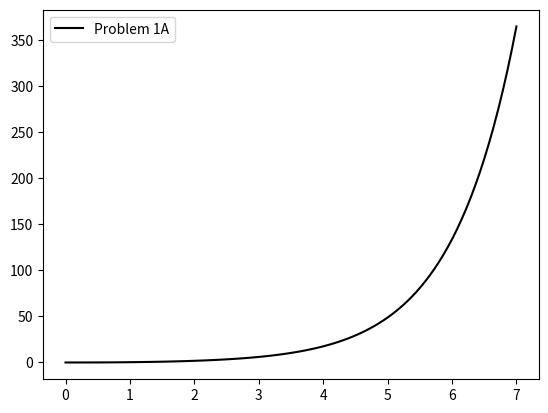
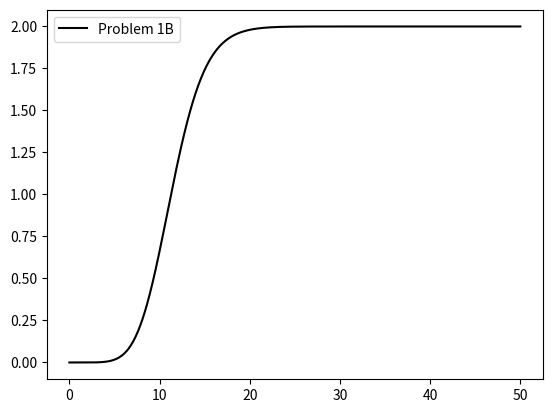
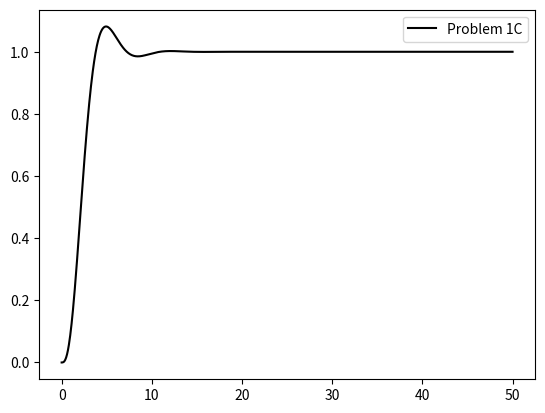

Python code for these plots, in order:
import numpy as np
from scipy import signal
import matplotlib.pyplot as plt

name = 'Problem 1A'
num = [4.0]
p1 = np.poly1d([1,-1])
p2 = np.poly1d([1,2])
p3 = np.poly1d([1,3])
den = p1*p2*p3
sys = signal.TransferFunction(num,den)
t,y = signal.step(sys)
plt.figure(1)
plt.plot(t,y,'k-',label=name)
plt.legend(loc='best')

name = 'Problem 1B'
num = [1,-1,2]
p1 = [1,1]
p2 = [1,1,1]
den = p1
t = np.linspace(0,50,1000)
for i in range(9):
    den = np.convolve(den,p1)
den = np.convolve(den,p2)
print(den)
sys = signal.TransferFunction(num,den)
t,y = signal.step(sys,T=t)
plt.figure(2)
plt.plot(t,y,'k-',label=name)
plt.legend(loc='best')

name = 'Problem 1C'
num = [1]
p1 = np.poly1d([1,1])
p2 = np.poly1d([1,1,1])
den = p1*p2
print(den)
sys = signal.TransferFunction(num,den)
t,y = signal.step(sys,T=t)
plt.figure(3)
plt.plot(t,y,'k-',label=name)
plt.legend(loc='best')
plt.show()